Run: headless pygame with SDL's dummy video driver; simulated clock (each Clock.tick advances the game by its frame time, no real sleeping); random seed 0; keys injected as events and as key.get_pressed() state; no mouse input.
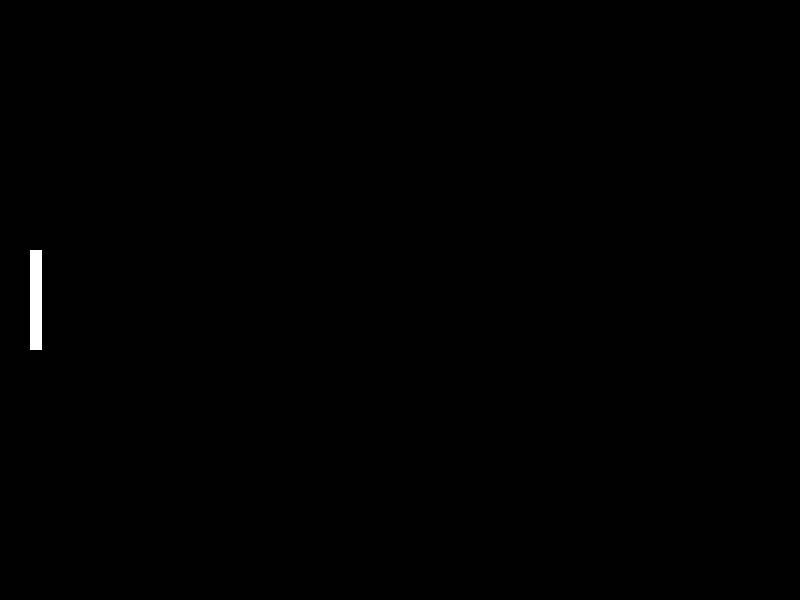
Frame 1 of 4 · flips 1–60 · no input
Frame 2 of 4 · flips 61–180 · tapped SPACE, RETURN · held RIGHT (→), D · screen unchanged from frame 1, image omitted
Frame 3 of 4 · flips 181–300 · held DOWN (↓), S · screen unchanged from frame 2, image omitted
Frame 4 of 4 · flips 301–420 · held LEFT (←), A, UP (↑), W · screen unchanged from frame 3, image omitted

The pygame program that drew these frames:

"""Pong — Stage 2: draw the left paddle.

Run with:  uv run main.py
"""
import sys

import pygame

# --- Window ---
WINDOW_WIDTH = 800
WINDOW_HEIGHT = 600
BACKGROUND_COLOR = (0, 0, 0)  # black, as an (R, G, B) tuple (0-255 each)
TARGET_FPS = 60

# --- Paddle ---
# A paddle is just a tall, thin rectangle. We define its size and color here.
PADDLE_WIDTH = 12
PADDLE_HEIGHT = 100
PADDLE_COLOR = (255, 255, 255)  # white

# How far the paddle sits from the edge of the window.
PADDLE_MARGIN = 30


def main():
    pygame.init()
    screen = pygame.display.set_mode((WINDOW_WIDTH, WINDOW_HEIGHT))
    pygame.display.set_caption("Pong")
    clock = pygame.time.Clock()

    # `pygame.Rect(x, y, width, height)` represents a rectangle. We use it
    # for both *drawing* the paddle and (later) collision checks.
    #
    # In pygame, the coordinate origin (0, 0) is the TOP-LEFT corner. X grows
    # to the right, Y grows DOWNWARD. We place the left paddle:
    #   - x: PADDLE_MARGIN pixels in from the left edge
    #   - y: vertically centered → middle of the window minus half the paddle's height
    left_paddle = pygame.Rect(
        PADDLE_MARGIN,
        WINDOW_HEIGHT // 2 - PADDLE_HEIGHT // 2,
        PADDLE_WIDTH,
        PADDLE_HEIGHT,
    )

    running = True
    while running:
        # 1) Handle events.
        for event in pygame.event.get():
            if event.type == pygame.QUIT:
                running = False

        # 2) Update game state. (Still nothing — paddle doesn't move yet.)

        # 3) Draw the frame.
        screen.fill(BACKGROUND_COLOR)
        pygame.draw.rect(screen, PADDLE_COLOR, left_paddle)
        # TODO(stage 4): draw the right paddle here.
        pygame.display.flip()

        # 4) Cap the frame rate.
        clock.tick(TARGET_FPS)

    pygame.quit()
    sys.exit()


if __name__ == "__main__":
    main()
